Run: headless pygame with SDL's dummy video driver; simulated clock (each Clock.tick advances the game by its frame time, no real sleeping); random seed 0; keys injected as events and as key.get_pressed() state; no mouse input.
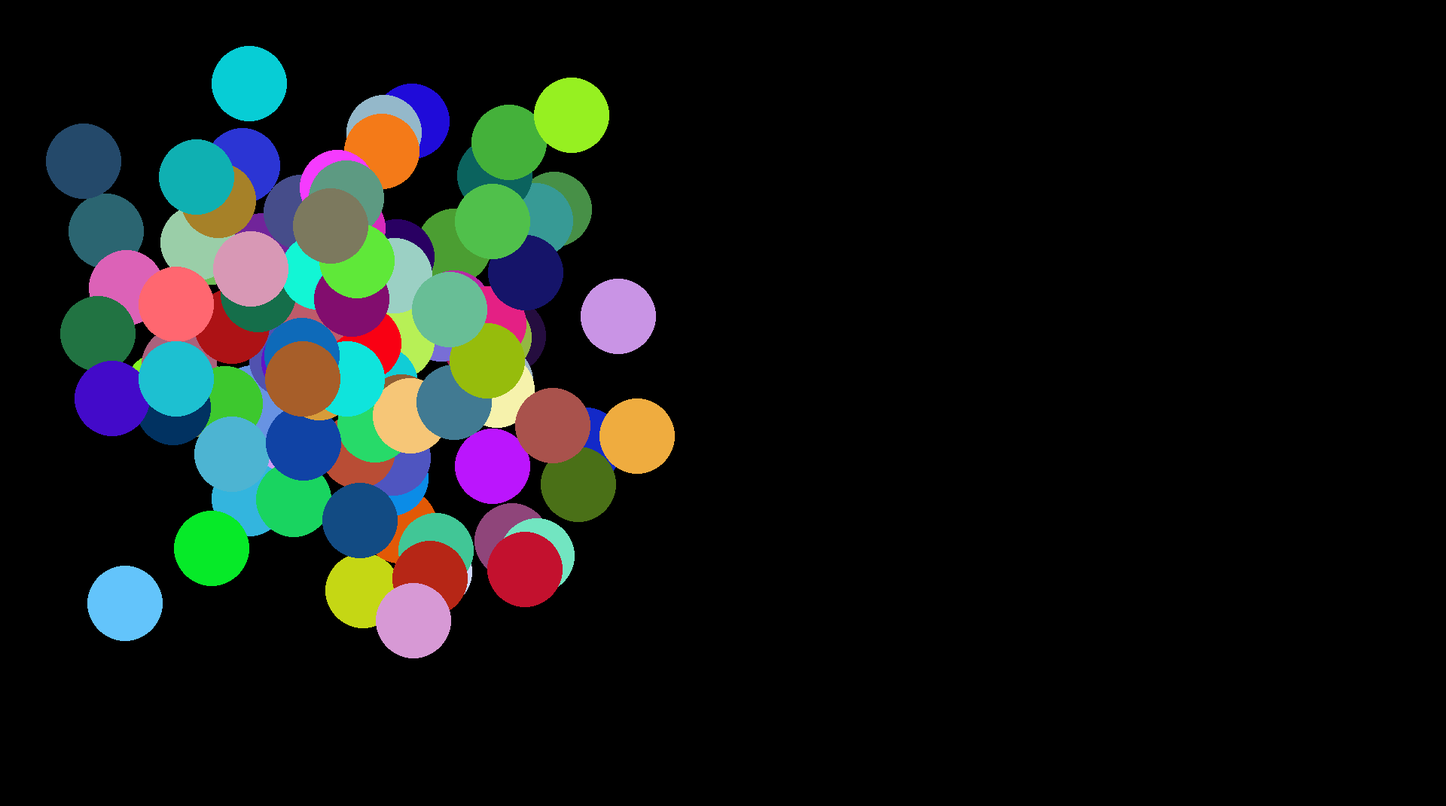
Frame 1 of 4 · flips 1–60 · no input
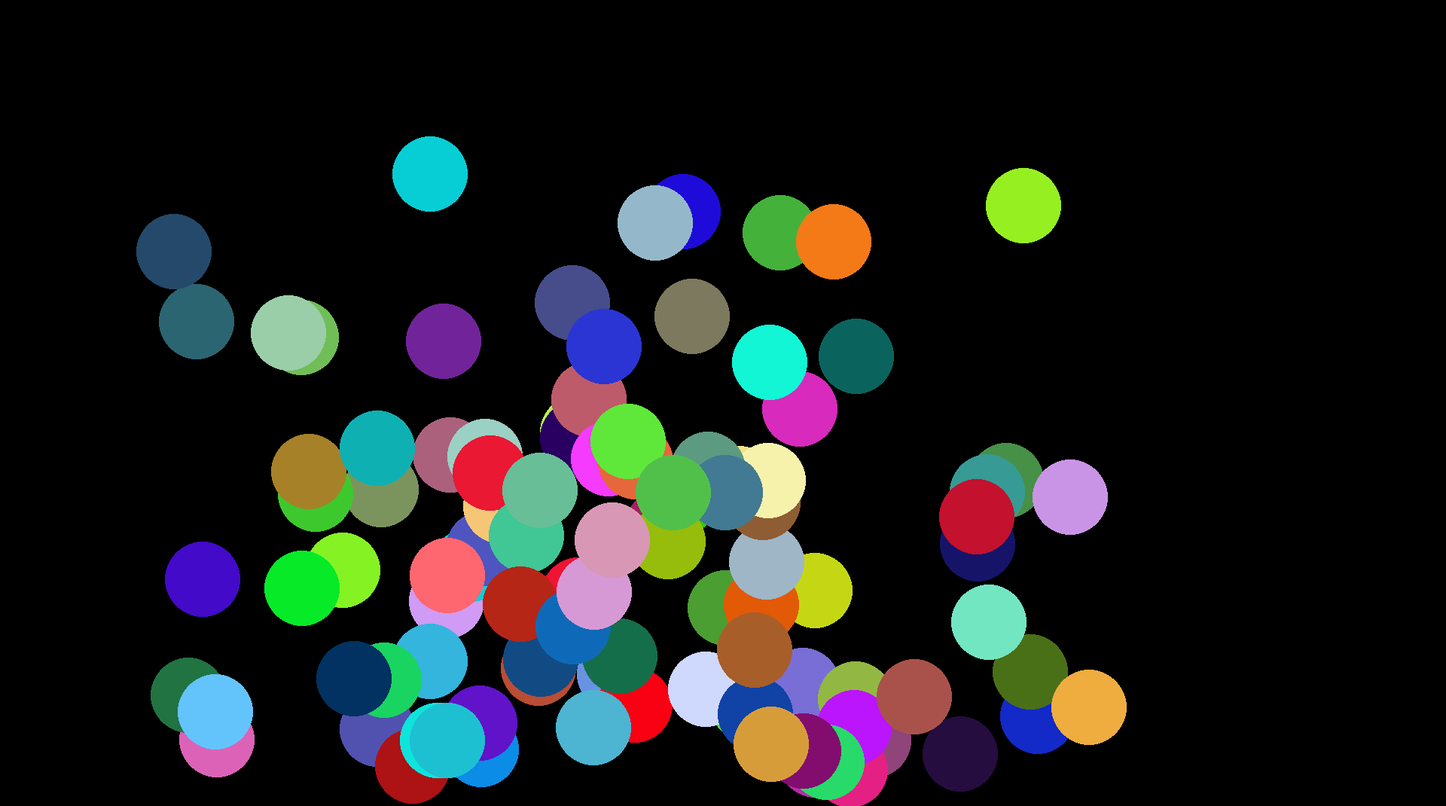
Frame 2 of 4 · flips 61–180 · tapped SPACE, RETURN · held RIGHT (→), D
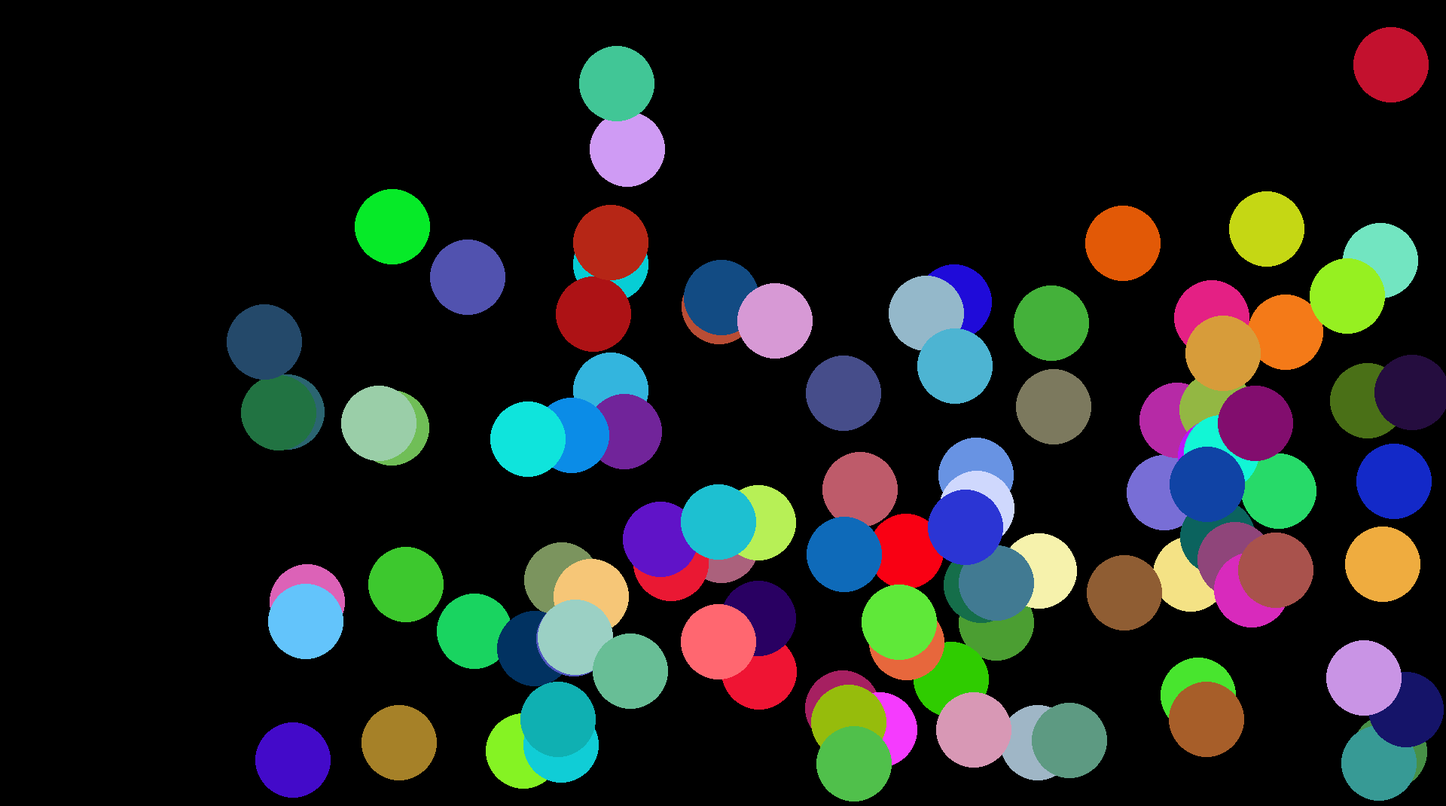
Frame 3 of 4 · flips 181–300 · held DOWN (↓), S
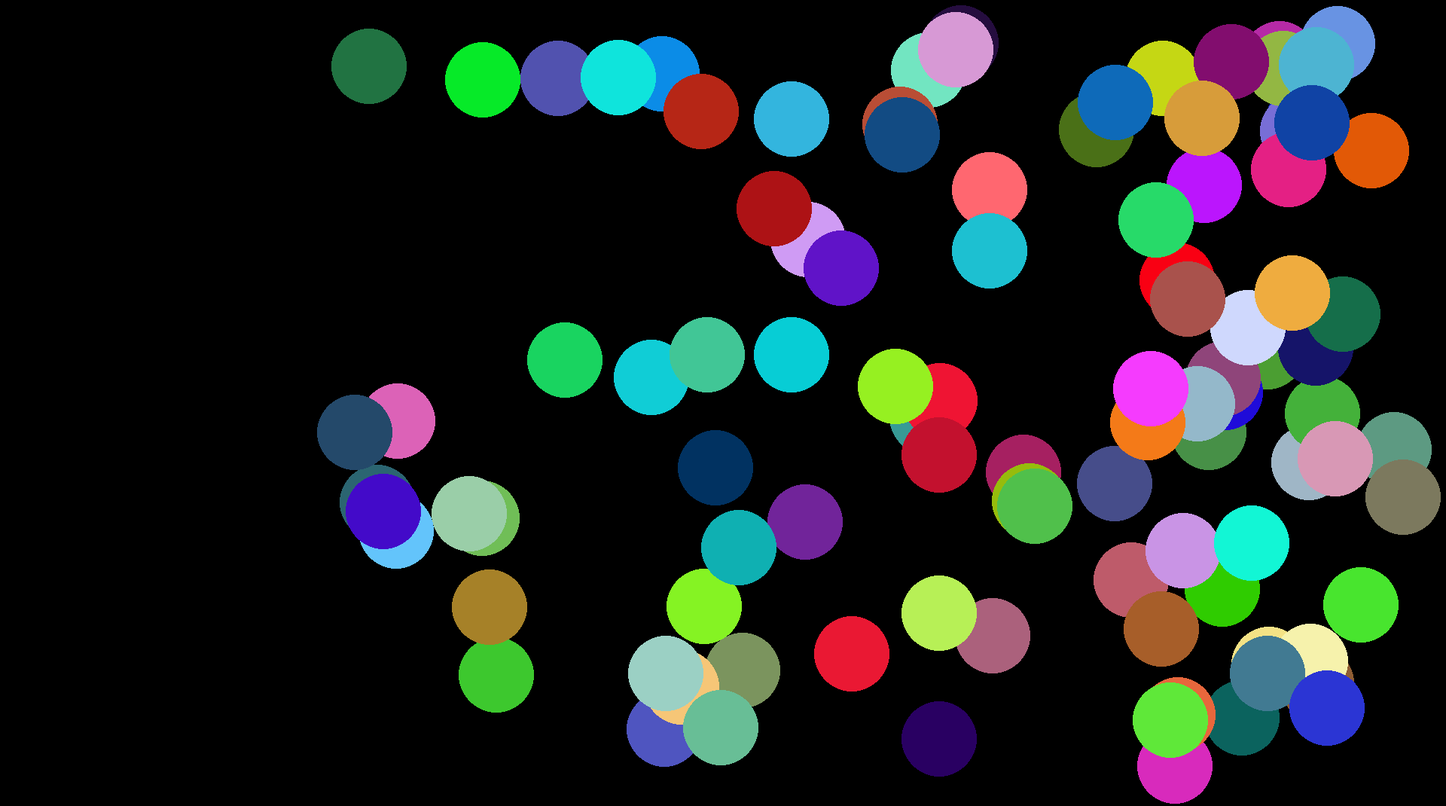
Frame 4 of 4 · flips 301–420 · held LEFT (←), A, UP (↑), W

The pygame program that drew these frames:

import pygame
import random

class circle:

    def __init__(self):

        # Initialize the circle's color to be random
        self.red     =   random.randint(0,255)
        self.green   =   random.randint(0,255)
        self.blue    =   random.randint(0,255)

        # Set the circle's color to the randomized color
        self.color = [self.red, self.green, self.blue]

        # Initialize the circle's position to be random
        self.X = random.randint(0, 500)
        self.Y = random.randint(0, 500)

        # Initialize the circle's size
        self.Size = 100

        # Set the circle's position to be the randomized position
        # Set the circle's size to be 100x100
        self.circleRect = [self.X, self.Y, self.Size, self.Size]

        # Initialize the circle's velocity to be random
        self.horizontalVelocity  = random.randint(1,5)
        self.verticalVelocity    = random.randint(1,5)

    # Randomizes the circle's horizontal velocity
    def randomHorizontalVelocity(self):
        randVar = random.randint(1,5)
        self.horizontalVelocity = randVar
        return randVar

    # Randomizes the circle's vertical velocity
    def randomVerticalVelocity(self):
        randVar = random.randint(1,5)
        self.verticalVelocity = randVar
        return randVar

    # Randomizes the circle's horizontal velocity
    def randomNegativeHorizontalVelocity(self):
        randVar = random.randint(1,5)
        self.horizontalVelocity = -randVar
        return randVar

    # Randomizes the circle's vertical velocity
    def randomNegativeVerticalVelocity(self):
        randVar = random.randint(1,5)
        self.verticalVelocity = -randVar
        return randVar

    # Randomizes the circle's color
    def randomColor(self):
        self.red     =   random.randint(0,255)
        self.green   =   random.randint(0,255)
        self.blue    =   random.randint(0,255)

        self.color = [self.red, self.green, self.blue]
        return self.color

def bounce():

    # Set the Width and Height of the window
    windowWidth = 1920
    windowHeight = 1070

    # Create a window and set it's size to 600x600
    window = pygame.display.set_mode((windowWidth,windowHeight))

    # Set the caption for the window
    pygame.display.set_caption("Bounce")

    # Set the color to fill the window
    windowColor = [0,0,0]

    # Fill the screen with the window color
    window.fill(windowColor)

    # You're running, so keep running
    running = True

    # Initialize an empty list for the circles to be stored
    circles = []

    # Add a number of circles to the circles[] list
    for i in range(100):
        circles.append(circle())

    # Keep running until the user stops
    while running:

        # Update each circle
        for myCircle in circles:

            # Draw a window color circle to erase the previous circle
            #pygame.draw.ellipse(window, (windowColor), myCircle.circleRect)

            # Move the circle
            myCircle.circleRect[0] += myCircle.horizontalVelocity
            myCircle.circleRect[1] += myCircle.verticalVelocity

            # If the circle passes the left wall...
            if myCircle.circleRect[0] < 0:

                # ... Change the circle's horizontal velocity
                #   to random int 1 through 5
                myCircle.randomHorizontalVelocity()
                

            # If the circle passes the right wall...
            elif myCircle.circleRect[0] > (windowWidth - myCircle.Size):

                # ... Change it's horizontal velocity
                #   to a random int -1 through -5
                myCircle.randomNegativeHorizontalVelocity()
                

            # If the circle passes through the ceiling...
            if myCircle.circleRect[1] < 0:

                # ... Change it's vertical velocity
                #   to a random int 1 through 5
                myCircle.randomVerticalVelocity()

            # If the circle passes through the floor...
            elif myCircle.circleRect[1] > (windowHeight - myCircle.Size):

                # ... Change it's vertical velocity
                #   to a random int -1 through -5
                myCircle.randomNegativeVerticalVelocity()

            # Draw the red circle in its new location                    
            pygame.draw.ellipse(window, myCircle.color, myCircle.circleRect)

        # Update the window with the new drawing
        pygame.display.update()

        # Erase all the circles
        window.fill(windowColor)

        # If the user hits Escape, quit
        for event in pygame.event.get():
            if event.type == pygame.KEYDOWN:
                if event.key == pygame.K_ESCAPE:
                    running = False
        
        # Wait
        pygame.time.wait(2)

    # Quit out of the game and then end the program
    pygame.quit()
    return True

def main():
    bounce()
    
main()
